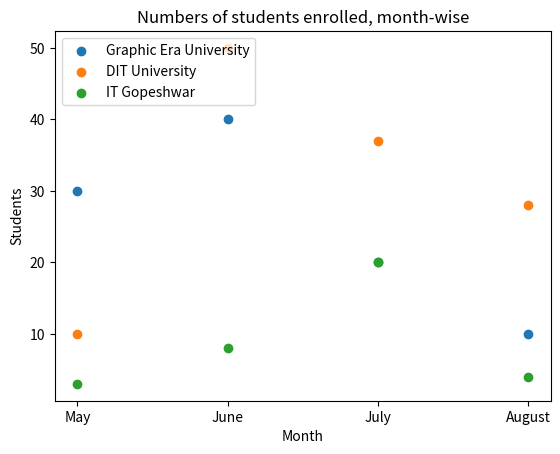

Reproduce this figure in Python.
import matplotlib.pyplot as pyt

month = ['May', 'June', 'July', 'August']
# students = [60, 70, 40, 35]

graphicEraStudents = [30, 40, 20, 10]
ditStudents = [10, 50, 37, 28]
itgStudents = [3, 8, 20, 4]

# pyt.plot(month, students)

# pyt.plot(month, graphicEraStudents)
# pyt.plot(month, ditStudents)
# pyt.plot(month, itgStudents)
pyt.scatter(month, graphicEraStudents)
pyt.scatter(month, ditStudents)
pyt.scatter(month, itgStudents)


pyt.xlabel('Month')
pyt.ylabel('Students')
pyt.title('Numbers of students enrolled, month-wise')
# # pyt.yticks([0])
#
pyt.legend(['Graphic Era University',
            'DIT University',
            'IT Gopeshwar'], loc ='upper left')
#
# pyt.scatter(month, students)
pyt.show()
